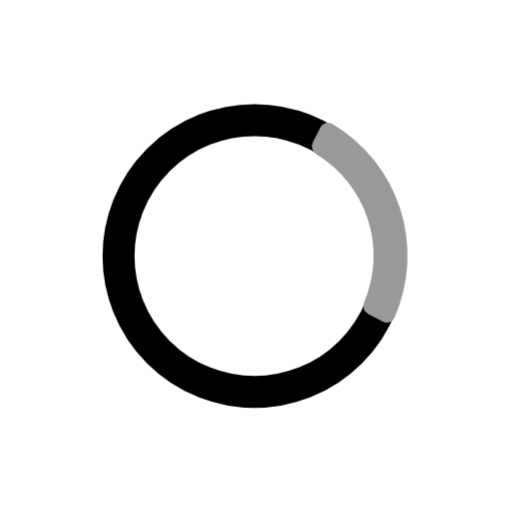
t = 0.00 s
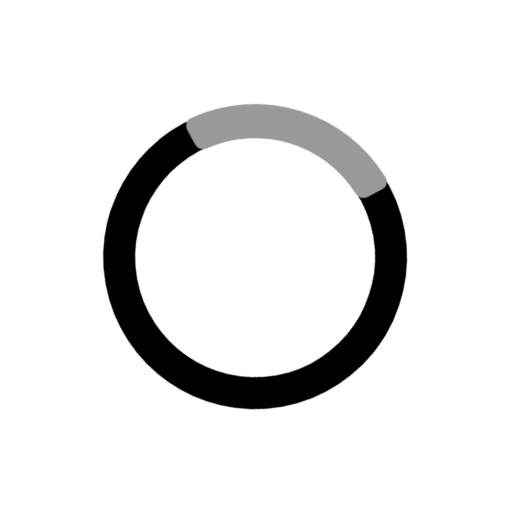
t = 0.25 s
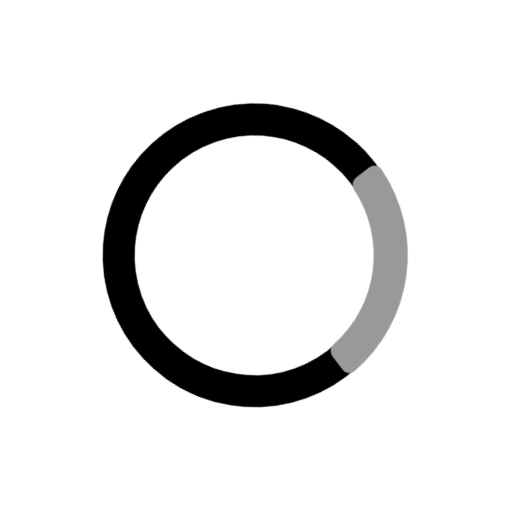
t = 0.50 s
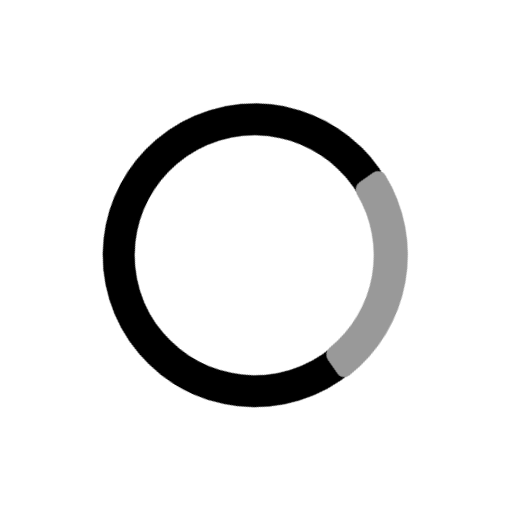
t = 0.75 s

The animated SVG that drew these frames (rendered in a browser with its animation timeline set to each time). Animation: 1 CSS @keyframes rule; one cycle of 1.00 s, repeats indefinitely.

<svg viewBox="0 0 24 24" xmlns="http://www.w3.org/2000/svg" width="24" height="24" fill="none">
    <style>
        @keyframes loader1 {
            0% {
                -webkit-transform: rotate(0);
                transform: rotate(0);
            }
            to {
                -webkit-transform: rotate(360deg);
                transform: rotate(360deg);
            }
        }
    </style>

    <g style="animation: loader1 1s cubic-bezier(.18, .89, .32, 1.28) infinite both; transform-origin: center center">
        <path 
            stroke="#000" 
            stroke-width="1.5" 
            d="M11.929 18.373a6.373 6.373 0 100-12.746 6.373 6.373 0 000 12.746z"
        />
        <path 
            fill="#999" 
            d="M17.065 14.175a.422.422 0 00.185.542l.71.364a.383.383 0 00.525-.178 7.17 7.17 0 00-2.93-9.101.382.382 0 00-.532.163l-.363.71a.422.422 0 00.166.547 5.578 5.578 0 012.239 6.952z"
        />
    </g>
</svg>